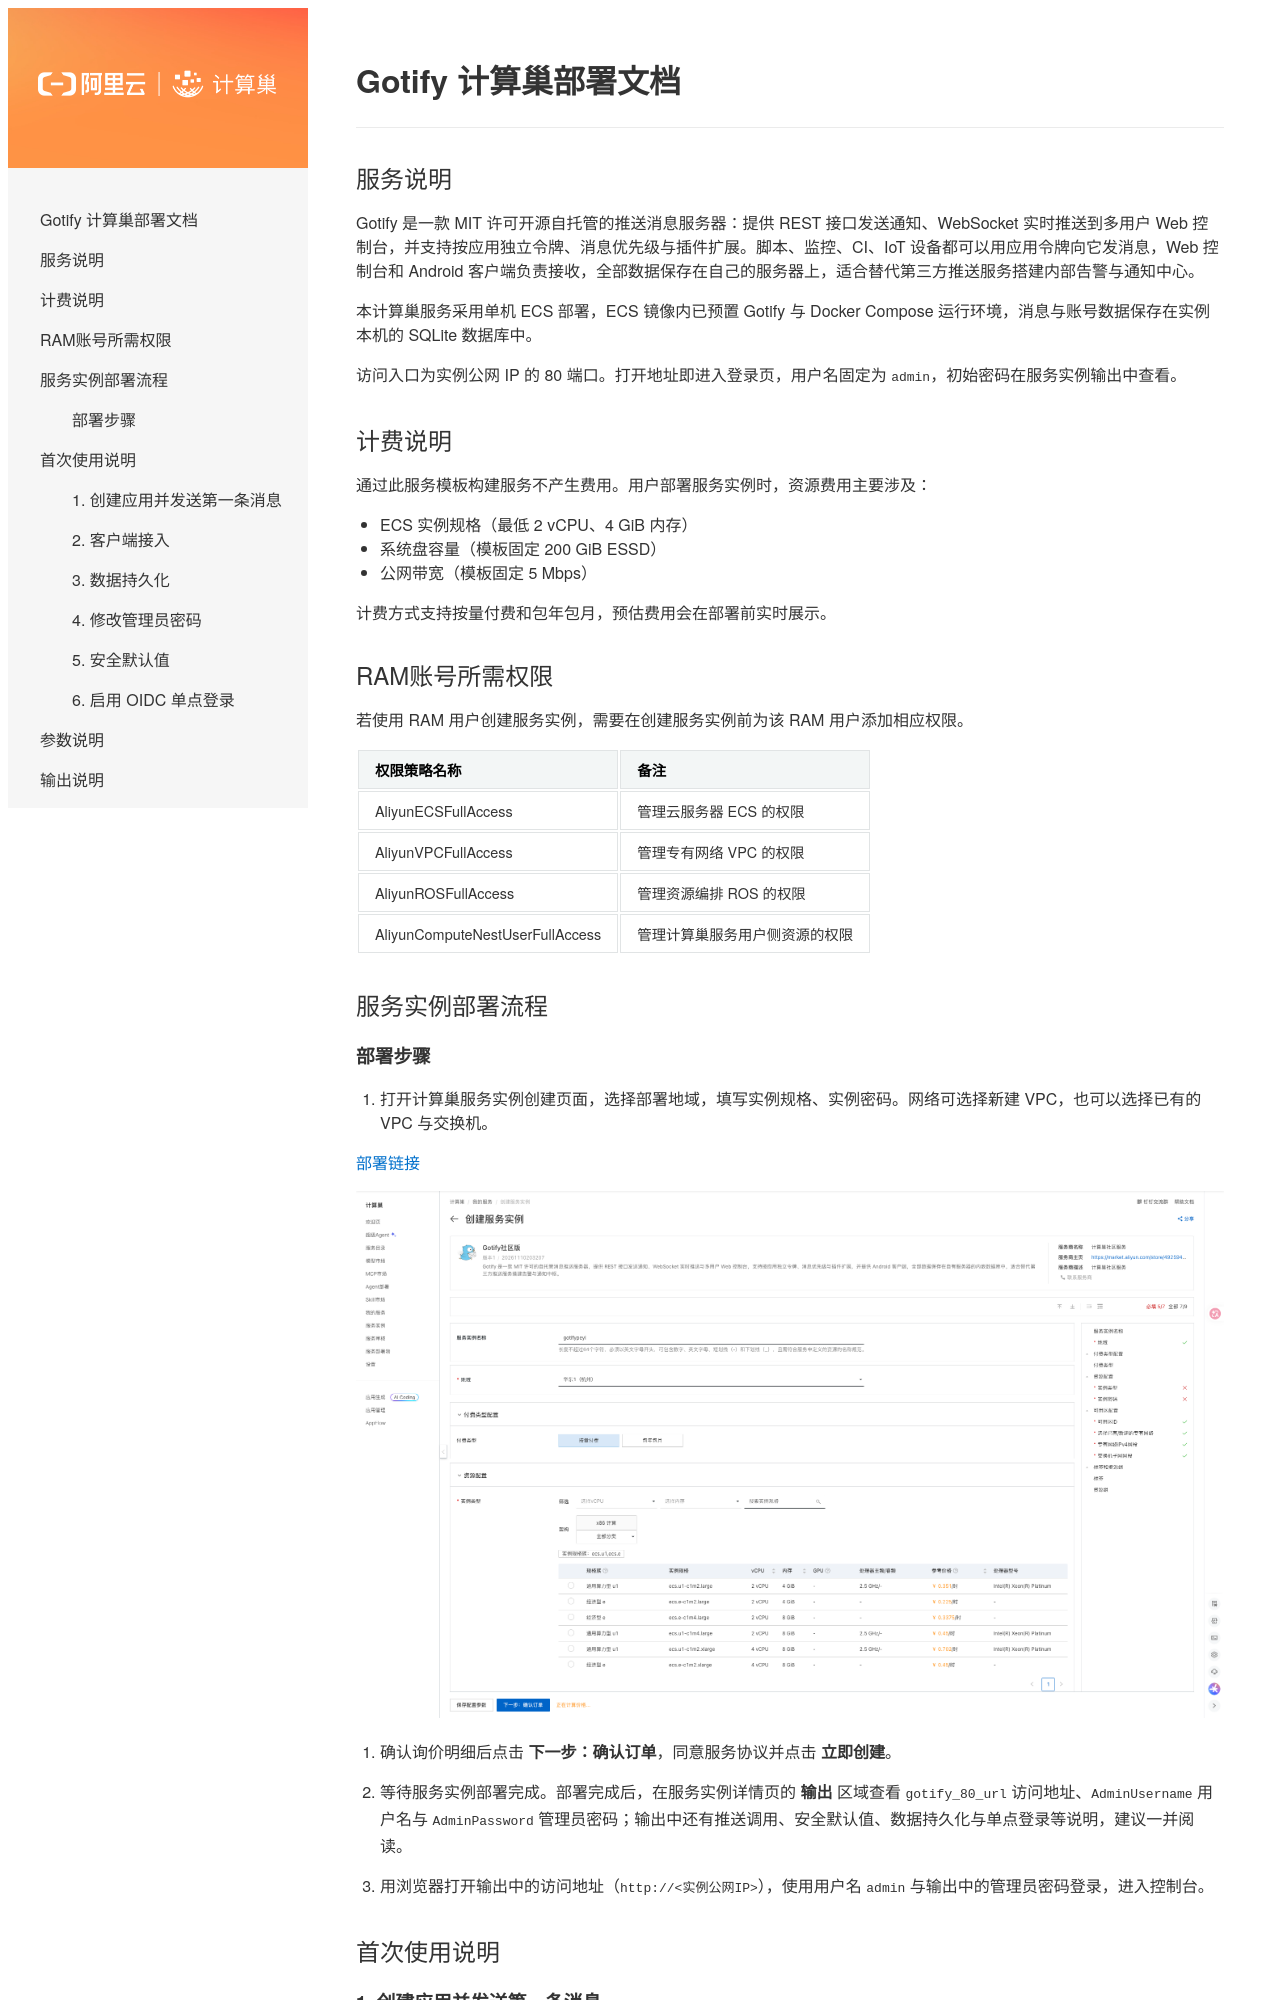

repository: aliyun-computenest/quickstart-gotify · page: index.html · generator: mkdocs

# Gotify 计算巢部署文档

## 服务说明

Gotify 是一款 MIT 许可开源自托管的推送消息服务器：提供 REST 接口发送通知、WebSocket 实时推送到多用户 Web 控制台，并支持按应用独立令牌、消息优先级与插件扩展。脚本、监控、CI、IoT 设备都可以用应用令牌向它发消息，Web 控制台和 Android 客户端负责接收，全部数据保存在自己的服务器上，适合替代第三方推送服务搭建内部告警与通知中心。

本计算巢服务采用单机 ECS 部署，ECS 镜像内已预置 Gotify 与 Docker Compose 运行环境，消息与账号数据保存在实例本机的 SQLite 数据库中。

访问入口为实例公网 IP 的 80 端口。打开地址即进入登录页，用户名固定为 `admin`，初始密码在服务实例输出中查看。

## 计费说明

通过此服务模板构建服务不产生费用。用户部署服务实例时，资源费用主要涉及：

- ECS 实例规格（最低 2 vCPU、4 GiB 内存）
- 系统盘容量（模板固定 200 GiB ESSD）
- 公网带宽（模板固定 5 Mbps）

计费方式支持按量付费和包年包月，预估费用会在部署前实时展示。

## RAM账号所需权限

若使用 RAM 用户创建服务实例，需要在创建服务实例前为该 RAM 用户添加相应权限。

| 权限策略名称 | 备注 |
| --- | --- |
| AliyunECSFullAccess | 管理云服务器 ECS 的权限 |
| AliyunVPCFullAccess | 管理专有网络 VPC 的权限 |
| AliyunROSFullAccess | 管理资源编排 ROS 的权限 |
| AliyunComputeNestUserFullAccess | 管理计算巢服务用户侧资源的权限 |

## 服务实例部署流程

### 部署步骤

1. 打开计算巢服务实例创建页面，选择部署地域，填写实例规格、实例密码。网络可选择新建 VPC，也可以选择已有的 VPC 与交换机。

   [部署链接](https://computenest.console.aliyun.com/service/instance/create/cn-hangzhou?type=user&ServiceId=service-72a1e942e6704966bccc)

   ![创建服务实例](create-instance.png)

2. 确认询价明细后点击 **下一步：确认订单**，同意服务协议并点击 **立即创建**。

3. 等待服务实例部署完成。部署完成后，在服务实例详情页的 **输出** 区域查看 `gotify_80_url` 访问地址、`AdminUsername` 用户名与 `AdminPassword` 管理员密码；输出中还有推送调用、安全默认值、数据持久化与单点登录等说明，建议一并阅读。

4. 用浏览器打开输出中的访问地址（`http://<实例公网IP>`），使用用户名 `admin` 与输出中的管理员密码登录，进入控制台。

## 首次使用说明
